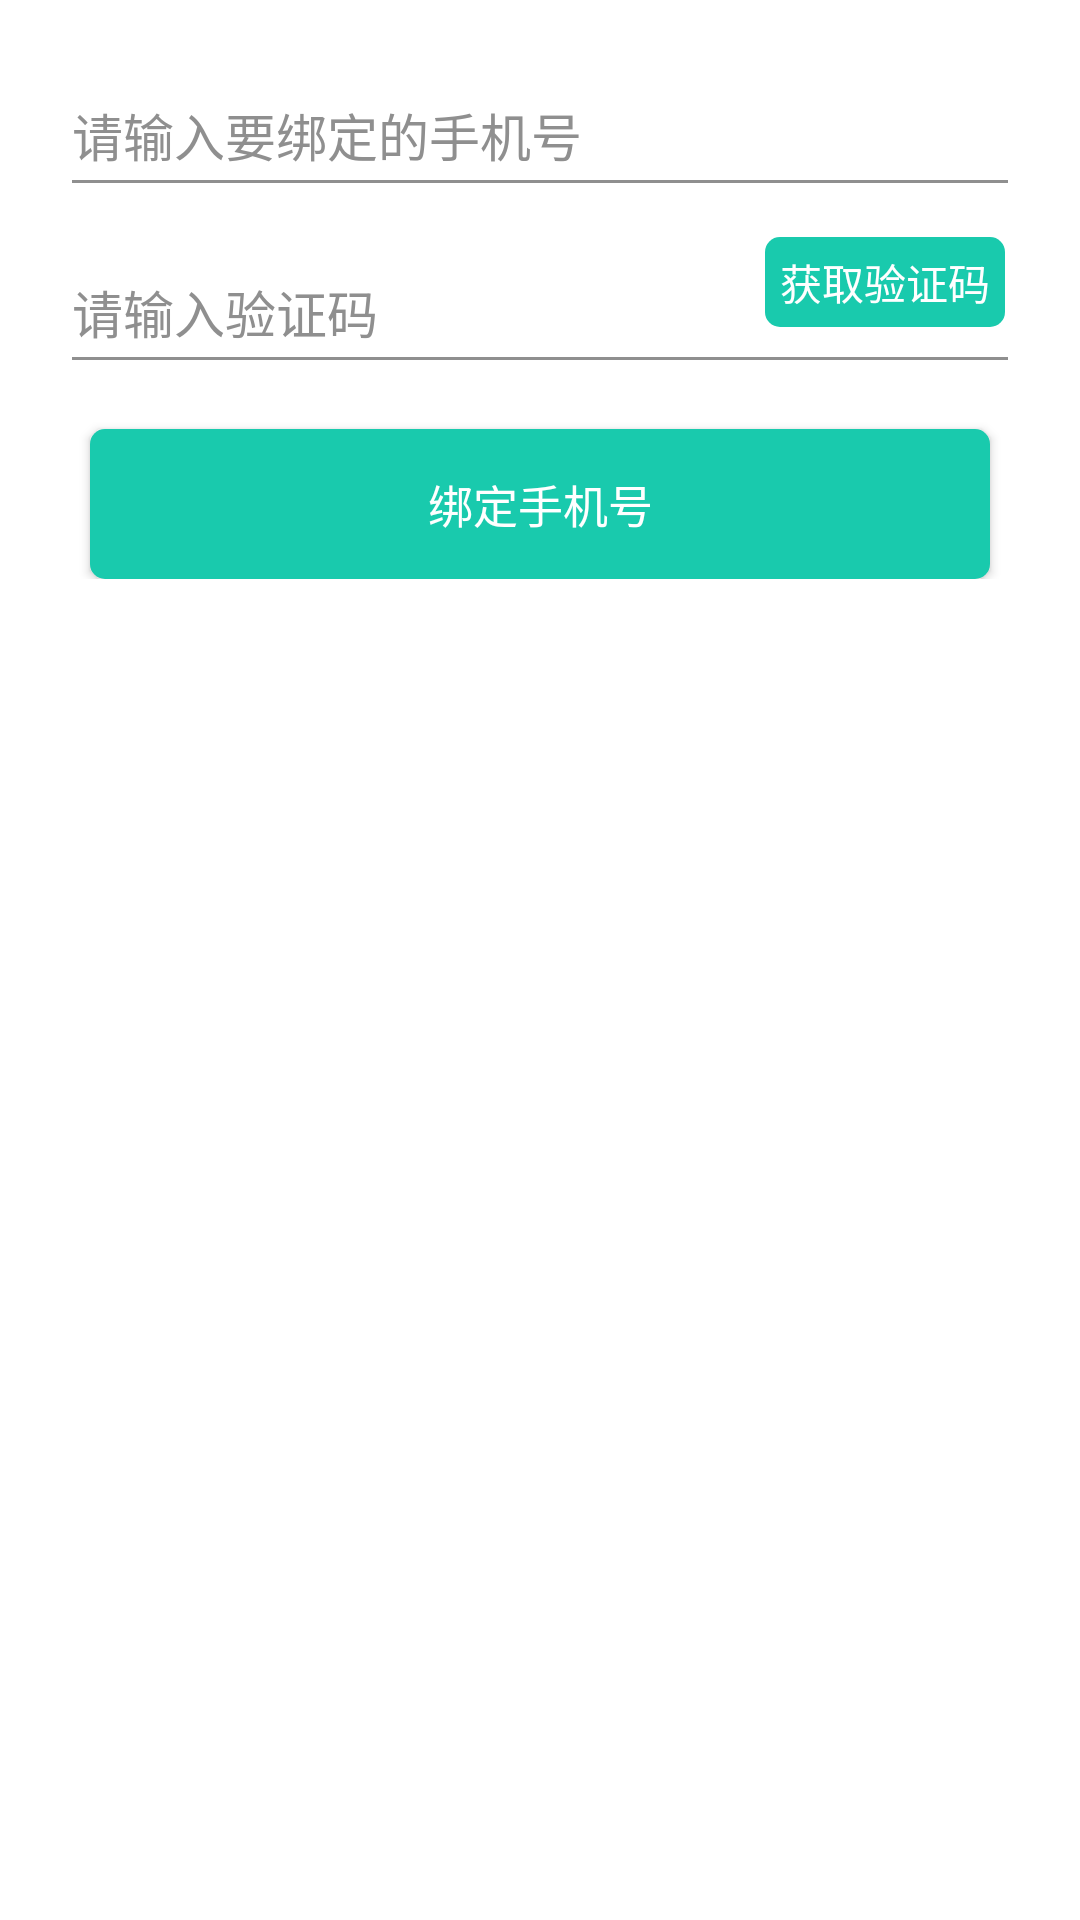

This screen was rendered from an Android layout file. Write that file and the resources it references.
<!-- AndroidManifest.xml: application theme AppTheme -->
<!-- res/layout/activity_bind_phone.xml -->
<?xml version="1.0" encoding="utf-8"?>
<RelativeLayout xmlns:android="http://schemas.android.com/apk/res/android"
    android:layout_width="match_parent"
    android:layout_height="match_parent"
    android:background="@color/white"
    android:gravity="center_horizontal"
    android:orientation="vertical">

    <LinearLayout
        android:layout_width="match_parent"
        android:layout_height="wrap_content"
        android:orientation="vertical"
        android:paddingTop="10dp">


        <android.support.design.widget.TextInputLayout
            android:id="@+id/bind_tel"
            android:layout_width="match_parent"
            android:layout_height="wrap_content"
            android:layout_marginLeft="20dp"
            android:layout_marginRight="20dp"
            android:theme="@style/TextLabel">

            <android.support.design.widget.TextInputEditText
                android:layout_width="match_parent"
                android:layout_height="48dp"
                android:ellipsize="end"
                android:inputType="phone"
                android:gravity="center_vertical"
                android:hint="@string/activity_bind_tel_hint"
                android:lines="1"
                android:singleLine="true"
                android:textColor="@color/normal_font_color"
                android:textColorHint="@color/normal_hint_color"
                android:textSize="17sp" />

        </android.support.design.widget.TextInputLayout>

        <RelativeLayout
            android:id="@+id/rl_code"
            android:layout_width="match_parent"
            android:layout_height="wrap_content">

            <android.support.design.widget.TextInputLayout
                android:id="@+id/bind_verify_code"
                android:layout_width="match_parent"
                android:layout_height="wrap_content"
                android:layout_marginLeft="20dp"
                android:layout_marginRight="20dp"
                android:theme="@style/TextLabel">

                <android.support.design.widget.TextInputEditText
                    android:layout_width="match_parent"
                    android:layout_height="48dp"
                    android:ellipsize="end"
                    android:gravity="center_vertical"
                    android:hint="@string/activity_register_verify_hint"
                    android:inputType="number"
                    android:lines="1"
                    android:maxLength="10"
                    android:singleLine="true"
                    android:textColor="@color/normal_font_color"
                    android:textColorHint="@color/normal_hint_color"
                    android:textSize="17sp" />

            </android.support.design.widget.TextInputLayout>

            <TextView
                android:id="@+id/bind_verify_code_get"
                android:layout_width="80dp"
                android:layout_height="30dp"
                android:layout_alignParentRight="true"
                android:layout_marginRight="25dp"
                android:layout_marginTop="10dp"
                android:background="@drawable/get_validate_btn_bg"
                android:gravity="center"
                android:text="@string/activity_register_get_verify_code"
                android:textColor="@color/white"
                android:textSize="14sp" />

        </RelativeLayout>

        <Button
            android:id="@+id/bind_confirm"
            android:layout_width="match_parent"
            android:layout_height="50dp"
            android:layout_marginLeft="30dp"
            android:layout_marginRight="30dp"
            android:layout_marginTop="15dp"
            android:background="@drawable/btn_bg"
            android:text="@string/activity_bind_phone"
            android:textColor="@color/white"
            android:textSize="15sp" />

    </LinearLayout>

    <RelativeLayout
        android:id="@+id/progress_bar_area"
        android:layout_width="match_parent"
        android:layout_height="match_parent"
        android:background="@color/bg_dialog"
        android:visibility="gone">

        <ProgressBar
            android:layout_width="wrap_content"
            android:layout_height="wrap_content"
            android:layout_centerInParent="true" />

    </RelativeLayout>

</RelativeLayout>
<!-- resources referenced by this layout -->
<resources>
  <color name="bg_dialog">#2c2c2c</color>
  <color name="normal_font_color">#444444</color>
  <color name="normal_hint_color">#8F8F8F</color>
  <color name="white">#FFFFFF</color>
  <string name="activity_bind_phone">绑定手机号</string>
  <string name="activity_bind_tel_hint">请输入要绑定的手机号</string>
  <string name="activity_register_get_verify_code">获取验证码</string>
  <string name="activity_register_verify_hint">请输入验证码</string>
  <style name="TextLabel" parent="Theme.Design.Light">
          
          <item name="android:textColorHint">@color/normal_hint_color</item>
          
          <item name="colorAccent">@color/color_primary</item>
          <item name="colorControlNormal">@color/normal_hint_color</item>
          <item name="colorControlActivated">@color/color_primary</item>
      </style>
  <style name="AppTheme" parent="AppTheme.Base">
          
          <item name="colorPrimary">@color/colorPrimary</item>
          <item name="colorPrimaryDark">@color/colorPrimaryDark</item>
          <item name="colorAccent">@color/colorAccent</item>
      </style>
  <!-- drawable btn_selected (drawable) -->
  <?xml version="1.0" encoding="utf-8"?>
  <shape xmlns:android="http://schemas.android.com/apk/res/android"
      android:shape="rectangle">
  
      <solid android:color="@color/bg_btn_selected" />
  
      <corners android:radius="5dp" />
  
  </shape>
  <!-- drawable btn_normal (drawable) -->
  <?xml version="1.0" encoding="utf-8"?>
  <shape xmlns:android="http://schemas.android.com/apk/res/android"
      android:shape="rectangle">
  
      <solid android:color="@color/bg_btn" />
  
      <corners android:radius="5dp" />
  
  </shape>
  <!-- drawable btn_disable (drawable) -->
  <?xml version="1.0" encoding="utf-8"?>
  <shape xmlns:android="http://schemas.android.com/apk/res/android"
      android:shape="rectangle">
  
      <solid android:color="@color/bg_btn_disable" />
  
      <corners android:radius="5dp" />
  
  </shape>
  <!-- drawable get_validate_btn_selected (drawable) -->
  <?xml version="1.0" encoding="utf-8"?>
  <shape xmlns:android="http://schemas.android.com/apk/res/android"
      android:shape="rectangle">
  
      <solid android:color="@color/bg_get_validate_btn_selected" />
  
      <corners android:radius="5dp" />
  
  </shape>
  <!-- drawable get_validate_btn_normal (drawable) -->
  <?xml version="1.0" encoding="utf-8"?>
  <shape xmlns:android="http://schemas.android.com/apk/res/android"
      android:shape="rectangle">
  
      <solid android:color="@color/bg_get_validate_btn" />
  
      <corners android:radius="5dp" />
  
  </shape>
  <color name="color_primary">#19CAAD</color>
  <style name="AppTheme.Base" parent="Theme.AppCompat.Light">
          <item name="windowActionBar">false</item>
          <item name="android:windowActionBar">false</item>
          <item name="windowNoTitle">true</item>
          <item name="android:windowNoTitle">true</item>
          <item name="colorPrimary">@color/colorPrimary</item>
          <item name="colorPrimaryDark">@color/colorPrimaryDark</item>
          <item name="colorAccent">@color/colorAccent</item>
          <item name="android:windowBackground">@android:color/white</item>
      </style>
  <color name="colorPrimary">#19CAAD</color>
  <color name="colorPrimaryDark">#009688</color>
  <color name="colorAccent">#009688</color>
  <color name="bg_btn_selected">#009688</color>
  <color name="bg_btn">#19CAAD</color>
  <color name="bg_btn_disable">#BFBFBF</color>
  <color name="bg_get_validate_btn_selected">#BFBFBF</color>
  <color name="bg_get_validate_btn">#19CAAD</color>
</resources>
